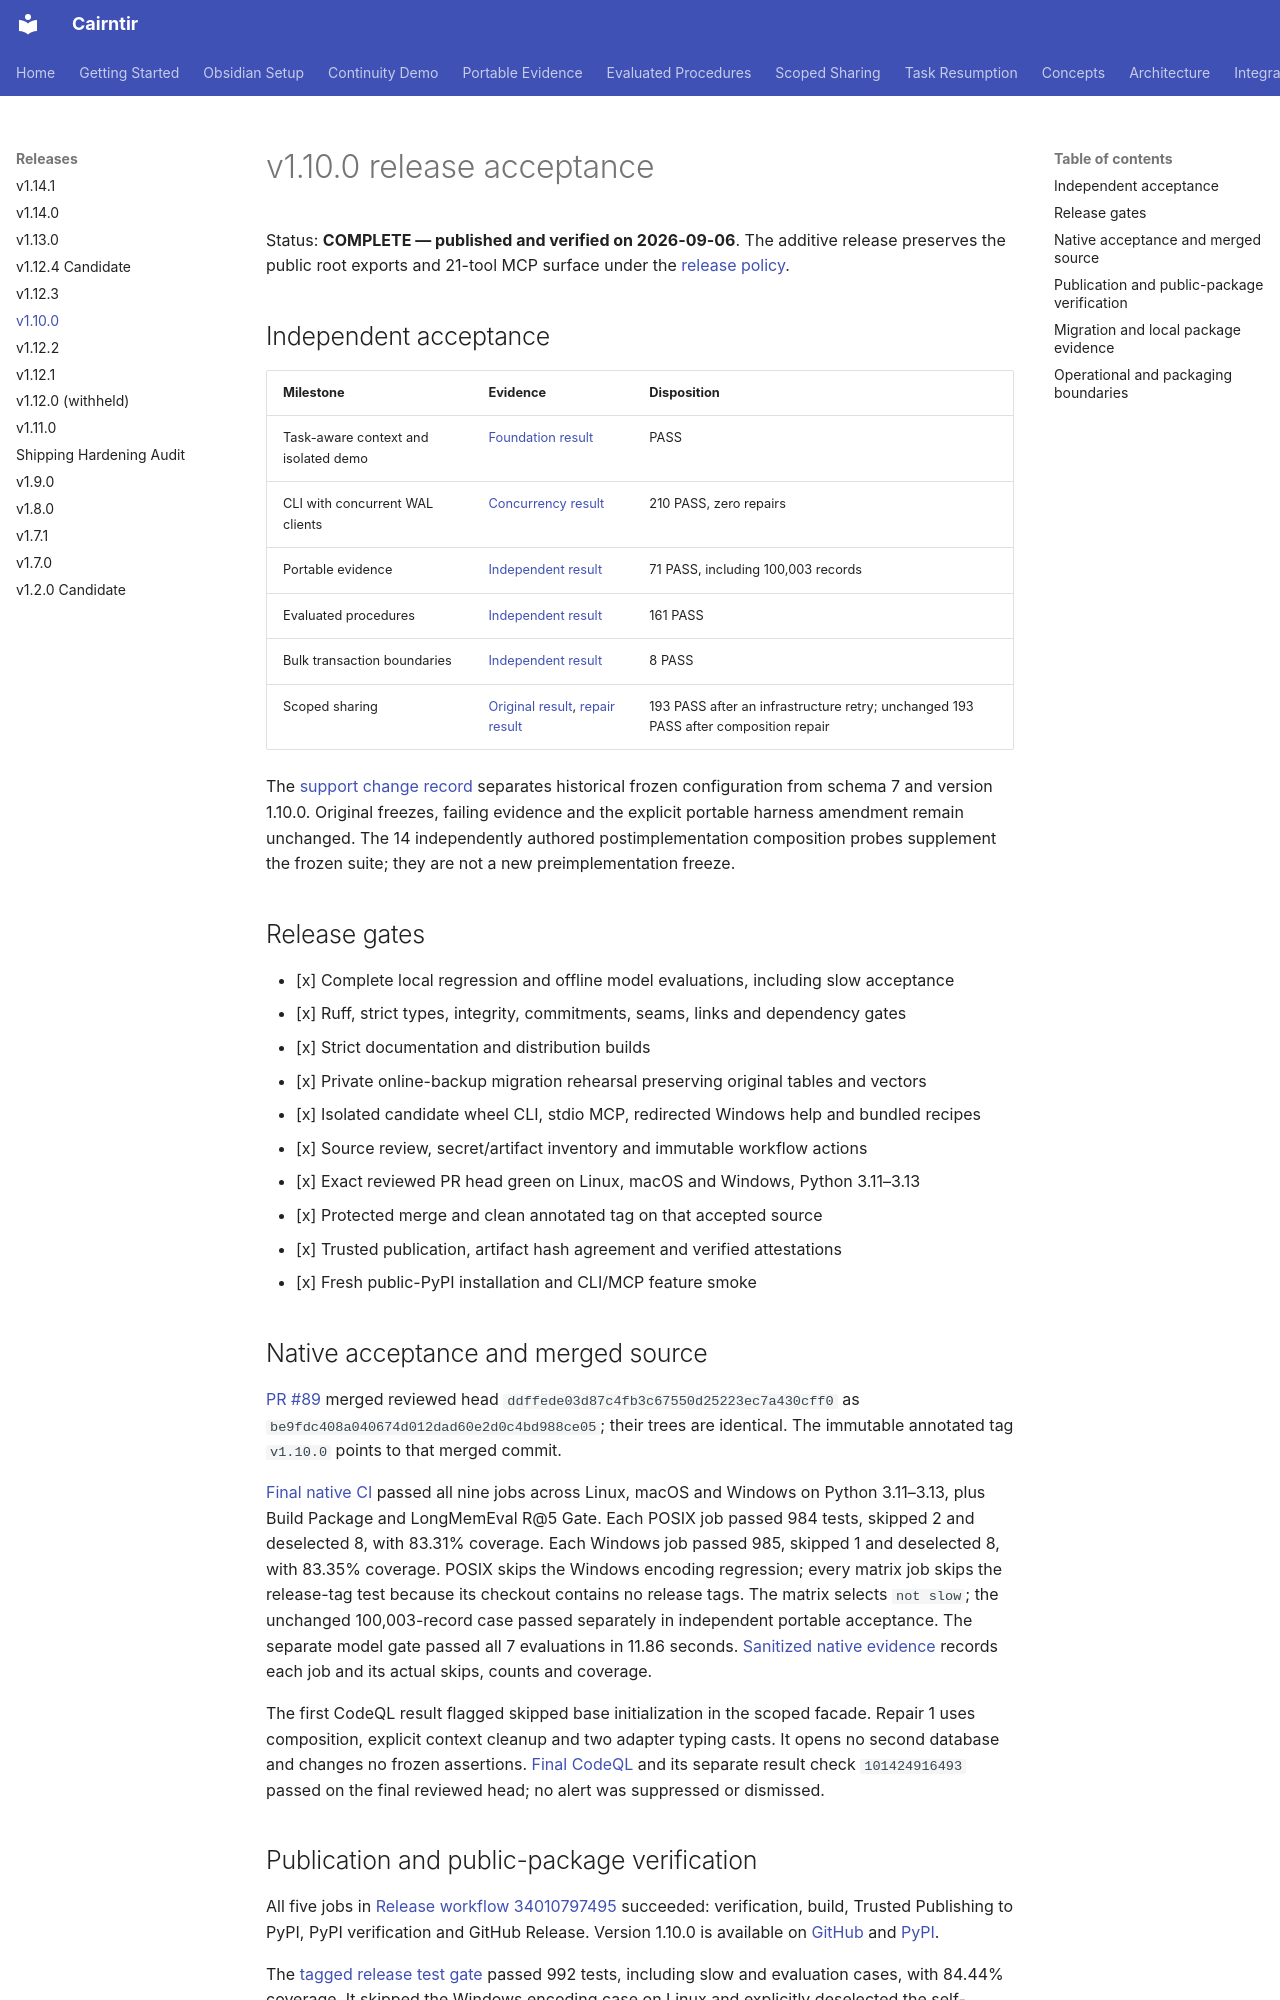

repository: pnmcguire480/cairntir · page: release/v1.10.0/index.html · generator: mkdocs

# v1.10.0 release acceptance

Status: **COMPLETE — published and verified on 2026-09-06**. The additive release
preserves the public root exports and 21-tool MCP surface under the
[release policy](../release-cadence.md).

## Independent acceptance

| Milestone | Evidence | Disposition |
| --- | --- | --- |
| Task-aware context and isolated demo | [Foundation result](https://github.com/pnmcguire480/cairntir/blob/main/plans/v2-foundation-result.md) | PASS |
| CLI with concurrent WAL clients | [Concurrency result](https://github.com/pnmcguire480/cairntir/blob/main/plans/context-concurrency-result.md) | 210 PASS, zero repairs |
| Portable evidence | [Independent result](https://github.com/pnmcguire480/cairntir/blob/main/plans/portable-v2-result.md) | 71 PASS, including 100,003 records |
| Evaluated procedures | [Independent result](https://github.com/pnmcguire480/cairntir/blob/main/plans/procedure-result.md) | 161 PASS |
| Bulk transaction boundaries | [Independent result](https://github.com/pnmcguire480/cairntir/blob/main/plans/bulk-write-result.md) | 8 PASS |
| Scoped sharing | [Original result](https://github.com/pnmcguire480/cairntir/blob/main/plans/sharing-result.md), [repair result](https://github.com/pnmcguire480/cairntir/blob/main/plans/sharing-codeql-repair-result.md) | 193 PASS after an infrastructure retry; unchanged 193 PASS after composition repair |

The [support change record](https://github.com/pnmcguire480/cairntir/blob/main/plans/continuity-support-changes.md)
separates historical frozen configuration from schema 7 and version 1.10.0.
Original freezes, failing evidence and the explicit portable harness amendment
remain unchanged. The 14 independently authored postimplementation composition
probes supplement the frozen suite; they are not a new preimplementation freeze.

## Release gates

- [x] Complete local regression and offline model evaluations, including slow acceptance
- [x] Ruff, strict types, integrity, commitments, seams, links and dependency gates
- [x] Strict documentation and distribution builds
- [x] Private online-backup migration rehearsal preserving original tables and vectors
- [x] Isolated candidate wheel CLI, stdio MCP, redirected Windows help and bundled recipes
- [x] Source review, secret/artifact inventory and immutable workflow actions
- [x] Exact reviewed PR head green on Linux, macOS and Windows, Python 3.11–3.13
- [x] Protected merge and clean annotated tag on that accepted source
- [x] Trusted publication, artifact hash agreement and verified attestations
- [x] Fresh public-PyPI installation and CLI/MCP feature smoke

## Native acceptance and merged source

[PR #89](https://github.com/pnmcguire480/cairntir/pull/89) merged reviewed head
`ddffede03d87c4fb3c67550d25223ec7a430cff0` as
`be9fdc408a040674d012dad60e2d0c4bd988ce05`; their trees are identical.
The immutable annotated tag `v1.10.0` points to that merged commit.

[Final native CI](https://github.com/pnmcguire480/cairntir/actions/runs/34010286933)
passed all nine jobs across Linux, macOS and Windows on Python 3.11–3.13,
plus Build Package and LongMemEval R@5 Gate. Each POSIX job passed 984 tests,
skipped 2 and deselected 8, with 83.31% coverage. Each Windows job passed 985,
skipped 1 and deselected 8, with 83.35% coverage. POSIX skips the Windows encoding
regression; every matrix job skips the release-tag test because its checkout
contains no release tags. The matrix selects `not slow`; the unchanged
100,003-record case passed separately in independent portable acceptance.
The separate model gate passed all 7 evaluations in 11.86 seconds.
[Sanitized native evidence](https://github.com/pnmcguire480/cairntir/blob/main/plans/continuity-native-ci.json)
records each job and its actual skips, counts and coverage.

The first CodeQL result flagged skipped base initialization in the scoped
facade. Repair 1 uses composition, explicit context cleanup and two adapter
typing casts. It opens no second database and changes no frozen assertions.
[Final CodeQL](https://github.com/pnmcguire480/cairntir/actions/runs/34010286869)
and its separate result check `101424916493` passed on the final reviewed head;
no alert was suppressed or dismissed.
